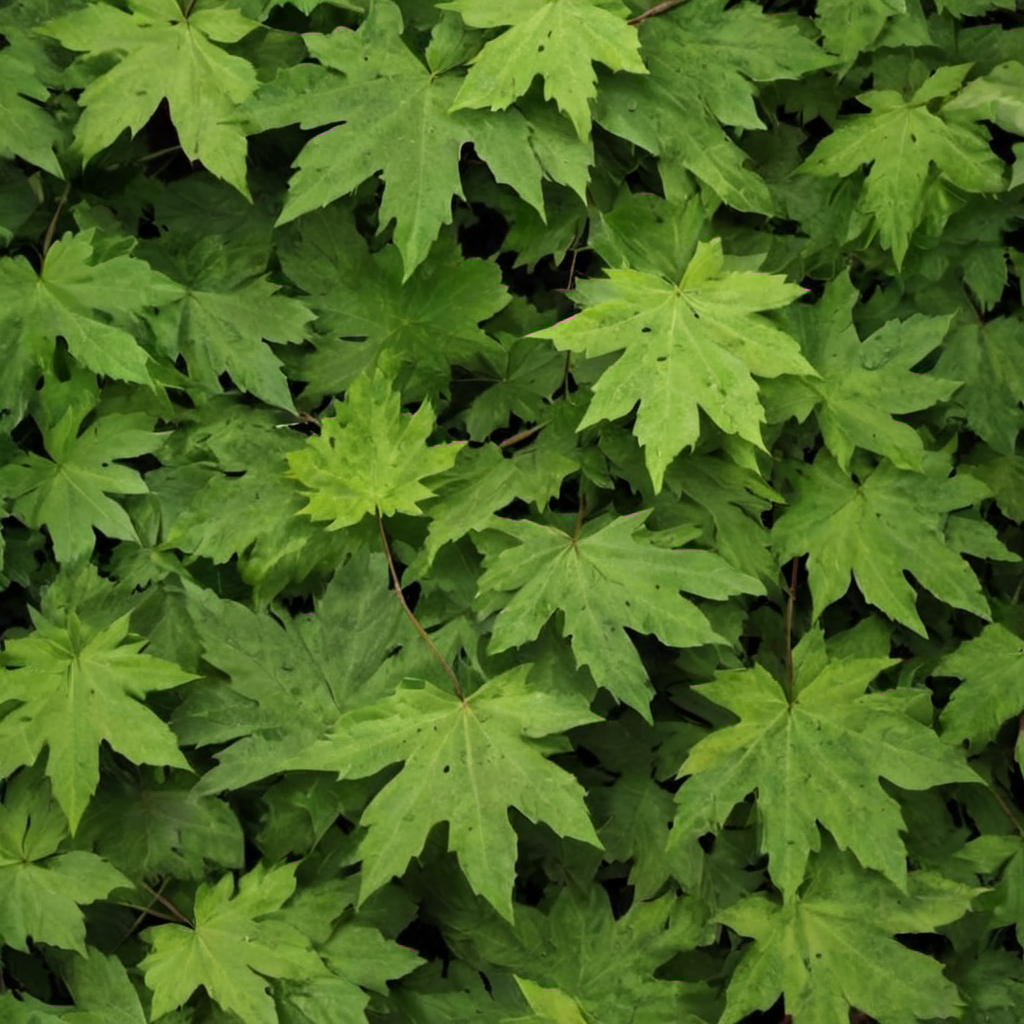
Generation parameters embedded in this image by AUTOMATIC1111 Stable Diffusion web UI or a fork of it (Forge, ...) (PNG 'parameters' text chunk):
green maple leaves on branches, photo, photo realistic, texture
Negative prompt: painting, illustration
Steps: 20, Sampler: DPM++ 2M SDE, Schedule type: Karras, CFG scale: 1.5, Seed: 150489197, Size: 1024x1024, Model hash: 9a057fe5f3, Model: suzannesXLMix_v80, Version: f2.0.1v1.10.1-previous-659-gc055f2d4, Module 1: t5_xxl_ablit_v2